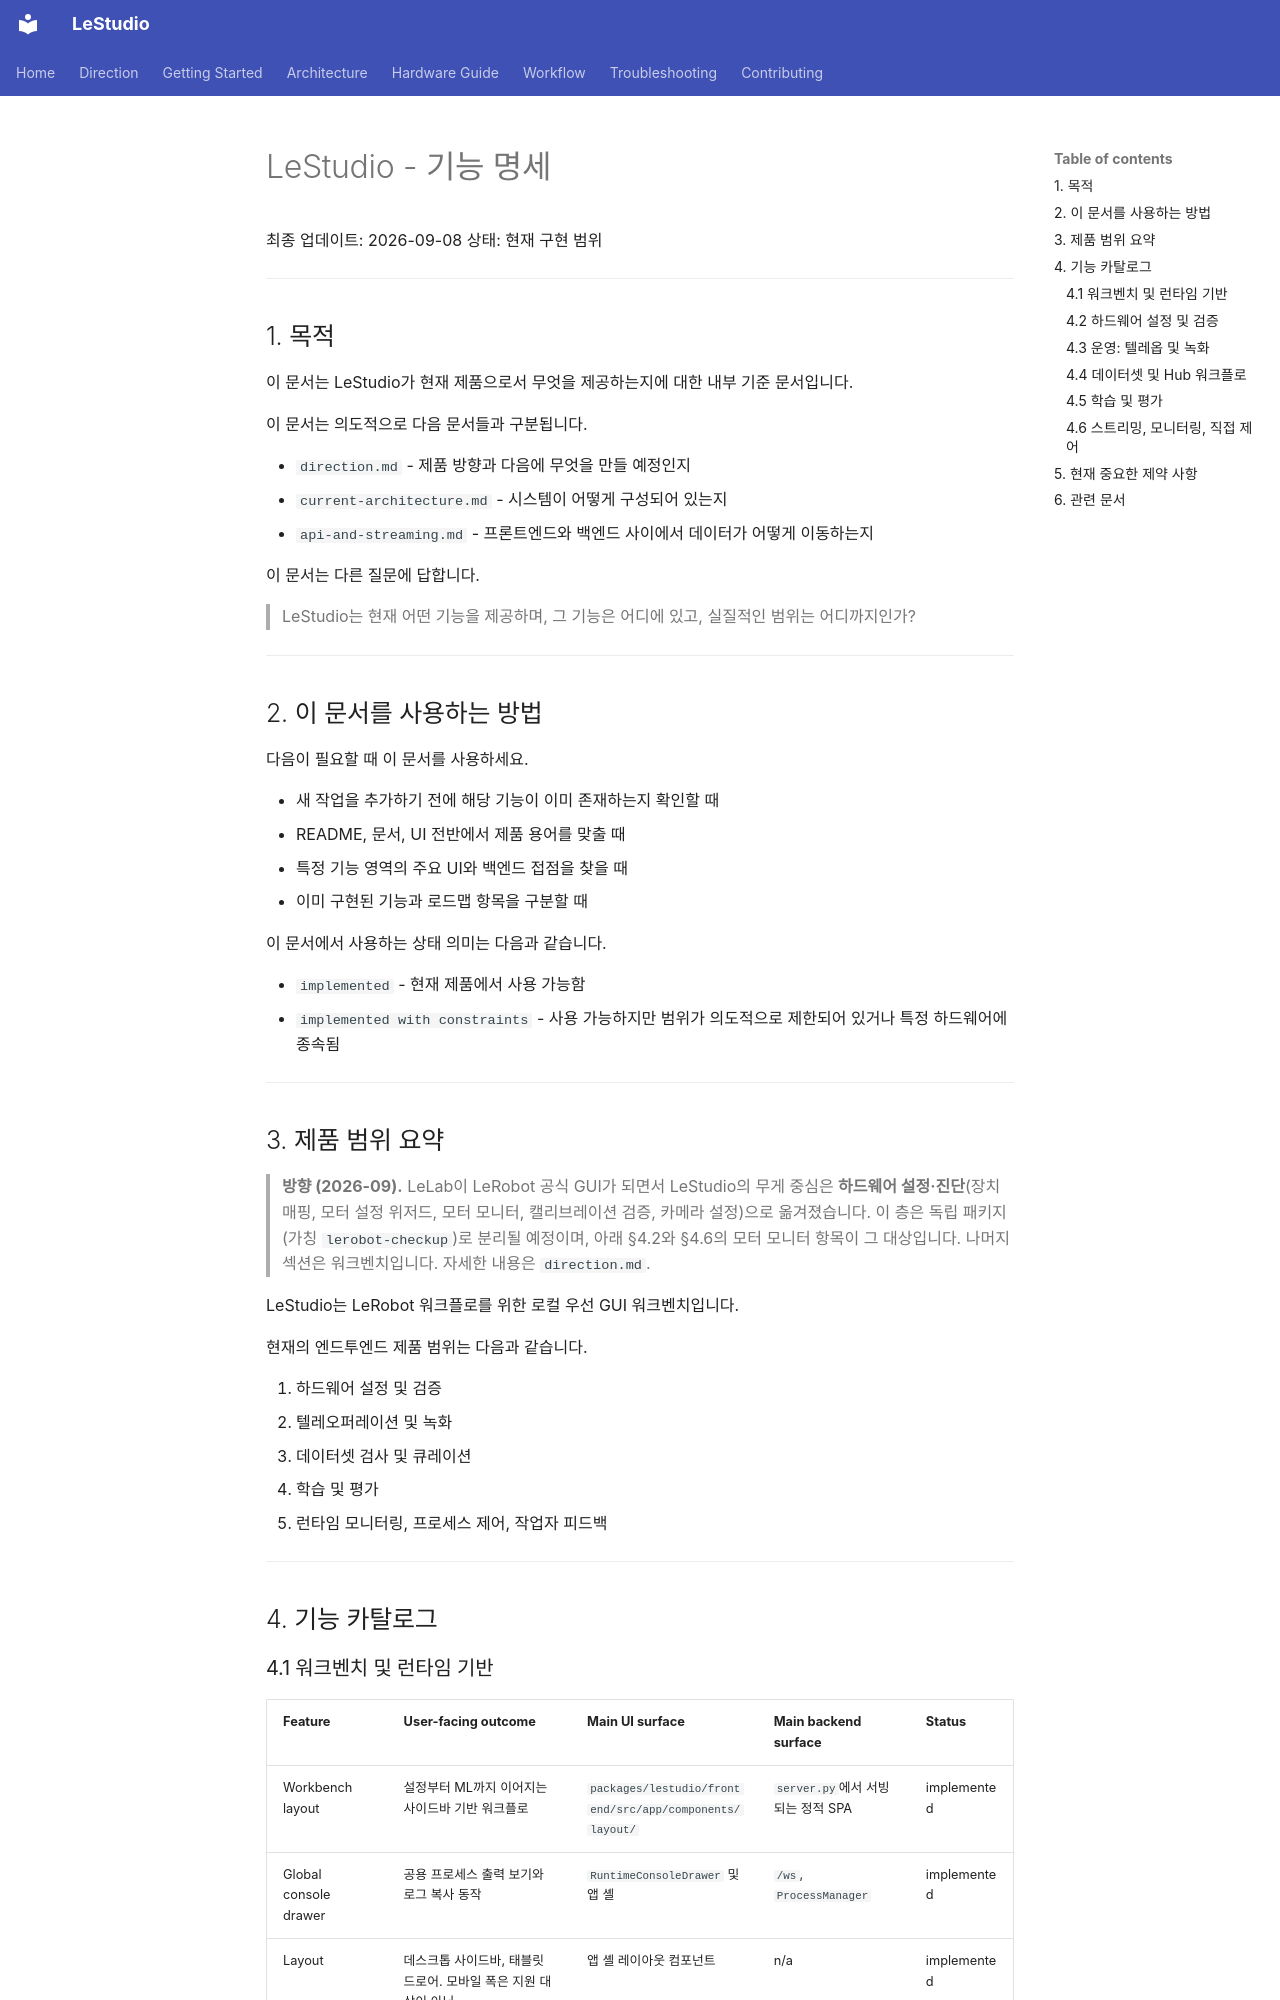

repository: TheMomentLab/LeStudio · page: feature-spec/index.html · generator: mkdocs

# LeStudio - 기능 명세

최종 업데이트: 2026-09-08
상태: 현재 구현 범위

---

## 1. 목적

이 문서는 LeStudio가 현재 제품으로서 무엇을 제공하는지에 대한 내부 기준 문서입니다.

이 문서는 의도적으로 다음 문서들과 구분됩니다.

- `direction.md` - 제품 방향과 다음에 무엇을 만들 예정인지
- `current-architecture.md` - 시스템이 어떻게 구성되어 있는지
- `api-and-streaming.md` - 프론트엔드와 백엔드 사이에서 데이터가 어떻게 이동하는지

이 문서는 다른 질문에 답합니다.

> LeStudio는 현재 어떤 기능을 제공하며, 그 기능은 어디에 있고, 실질적인 범위는 어디까지인가?

---

## 2. 이 문서를 사용하는 방법

다음이 필요할 때 이 문서를 사용하세요.

- 새 작업을 추가하기 전에 해당 기능이 이미 존재하는지 확인할 때
- README, 문서, UI 전반에서 제품 용어를 맞출 때
- 특정 기능 영역의 주요 UI와 백엔드 접점을 찾을 때
- 이미 구현된 기능과 로드맵 항목을 구분할 때

이 문서에서 사용하는 상태 의미는 다음과 같습니다.

- `implemented` - 현재 제품에서 사용 가능함
- `implemented with constraints` - 사용 가능하지만 범위가 의도적으로 제한되어 있거나 특정 하드웨어에 종속됨

---

## 3. 제품 범위 요약

> **방향 (2026-09).** LeLab이 LeRobot 공식 GUI가 되면서 LeStudio의 무게 중심은 **하드웨어 설정·진단**(장치 매핑, 모터 설정 위저드, 모터 모니터, 캘리브레이션 검증, 카메라 설정)으로 옮겨졌습니다. 이 층은 독립 패키지(가칭 `lerobot-checkup`)로 분리될 예정이며, 아래 §4.2와 §4.6의 모터 모니터 항목이 그 대상입니다. 나머지 섹션은 워크벤치입니다. 자세한 내용은 `direction.md`.

LeStudio는 LeRobot 워크플로를 위한 로컬 우선 GUI 워크벤치입니다.

현재의 엔드투엔드 제품 범위는 다음과 같습니다.

1. 하드웨어 설정 및 검증
2. 텔레오퍼레이션 및 녹화
3. 데이터셋 검사 및 큐레이션
4. 학습 및 평가
5. 런타임 모니터링, 프로세스 제어, 작업자 피드백

---

## 4. 기능 카탈로그

### 4.1 워크벤치 및 런타임 기반

| Feature | User-facing outcome | Main UI surface | Main backend surface | Status |
|---|---|---|---|---|
| Workbench layout | 설정부터 ML까지 이어지는 사이드바 기반 워크플로 | `packages/lestudio/frontend/src/app/components/layout/` | `server.py`에서 서빙되는 정적 SPA | implemented |
| Global console drawer | 공용 프로세스 출력 보기와 로그 복사 동작 | `RuntimeConsoleDrawer` 및 앱 셸 | `/ws`, `ProcessManager` | implemented |
| Layout | 데스크톱 사이드바, 태블릿 드로어. 모바일 폭은 지원 대상이 아님 | 앱 셸 레이아웃 컴포넌트 | n/a | implemented |
| Status badges | 실행 중 / 성능 저하 / 의존성 누락 상태 피드백 | 헤더, 사이드바, 페이지 단위 상태 UI | bootstrap + 프로세스 상태 API | implemented |
| Desktop notifications | 프로세스 완료 및 실패에 대한 브라우저 알림 | `services/notifications.ts` | `/ws` 및 상태 폴링을 통한 프로세스 완료 신호 | implemented |
| Theme toggle | 라이트 / 다크 모드 전환 | 테마 컨텍스트 및 공용 레이아웃 | n/a | implemented |
| Session history | 실행 관련 이벤트 타임라인 | 히스토리 관련 UI 및 설정 흐름 | `routes/config.py` 히스토리 엔드포인트 | implemented |
| Config profiles | 프로필 저장, 불러오기, 가져오기, 내보내기, 삭제 | 전역 설정을 사용하는 여러 페이지 | `routes/config.py` | implemented |
